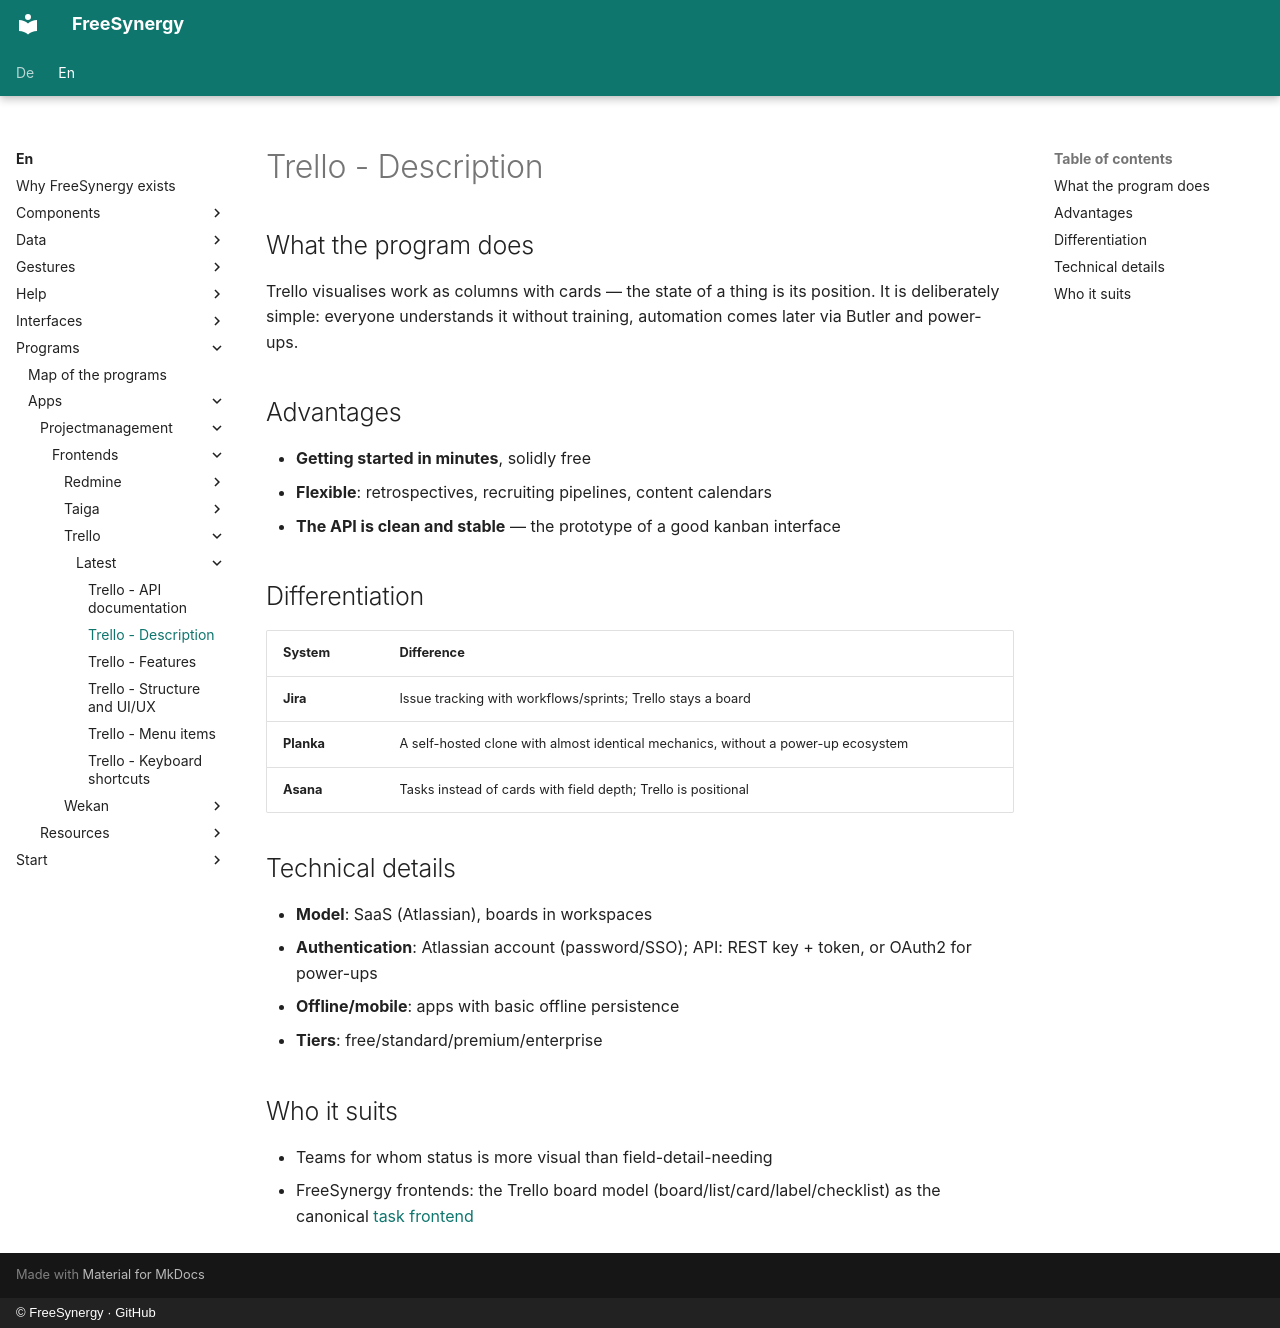

repository: FreeSynergy/fs-documentation · page: en/programs/apps/projectmanagement/frontends/trello/latest/description/index.html · generator: mkdocs · copyright: © FreeSynergy · GitHub

# Trello - Description

## What the program does

Trello visualises work as columns with cards — the state of a thing is its position. It is deliberately simple: everyone understands it without training, automation comes later via Butler and power-ups.

## Advantages

- **Getting started in minutes**, solidly free
- **Flexible**: retrospectives, recruiting pipelines, content calendars
- **The API is clean and stable** — the prototype of a good kanban interface

## Differentiation

| System | Difference |
|--------|------------|
| **Jira** | Issue tracking with workflows/sprints; Trello stays a board |
| **Planka** | A self-hosted clone with almost identical mechanics, without a power-up ecosystem |
| **Asana** | Tasks instead of cards with field depth; Trello is positional |

## Technical details

- **Model**: SaaS (Atlassian), boards in workspaces
- **Authentication**: Atlassian account (password/SSO); API: REST key + token, or OAuth2 for power-ups
- **Offline/mobile**: apps with basic offline persistence
- **Tiers**: free/standard/premium/enterprise

## Who it suits

- Teams for whom status is more visual than field-detail-needing
- FreeSynergy frontends: the Trello board model (board/list/card/label/checklist) as the canonical [task frontend](../../../../../../data/models.md)
